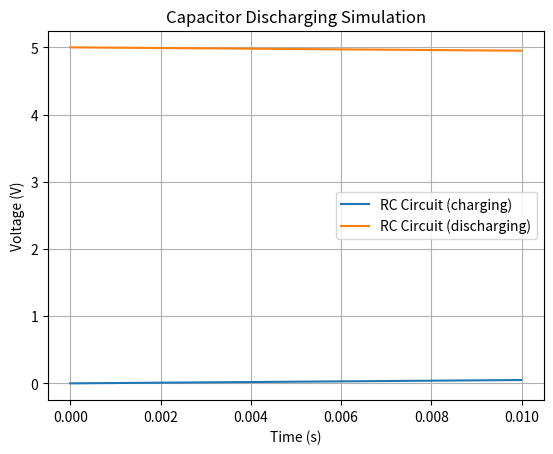

Here is the Python script that generated this plot:
import numpy as np
import matplotlib.pyplot as plt

def simulate_rc_circuit(R, C, V_source, t_max, step, mode='charging'):
    t = np.arange(0, t_max, step)
    if mode == 'charging':
        V = V_source * (1 - np.exp(-t / (R * C)))
    else:  # discharging
        V = V_source * np.exp(-t / (R * C))
    
    plt.plot(t, V, label=f'RC Circuit ({mode})')
    plt.xlabel('Time (s)')
    plt.ylabel('Voltage (V)')
    plt.title(f'Capacitor {mode.capitalize()} Simulation')
    plt.grid(True)
    plt.legend()
    plt.show()

# Example usage
simulate_rc_circuit(R=1000, C=0.001, V_source=5, t_max=0.01, step=0.00001, mode='charging')
simulate_rc_circuit(R=1000, C=0.001, V_source=5, t_max=0.01, step=0.00001, mode='discharging')
